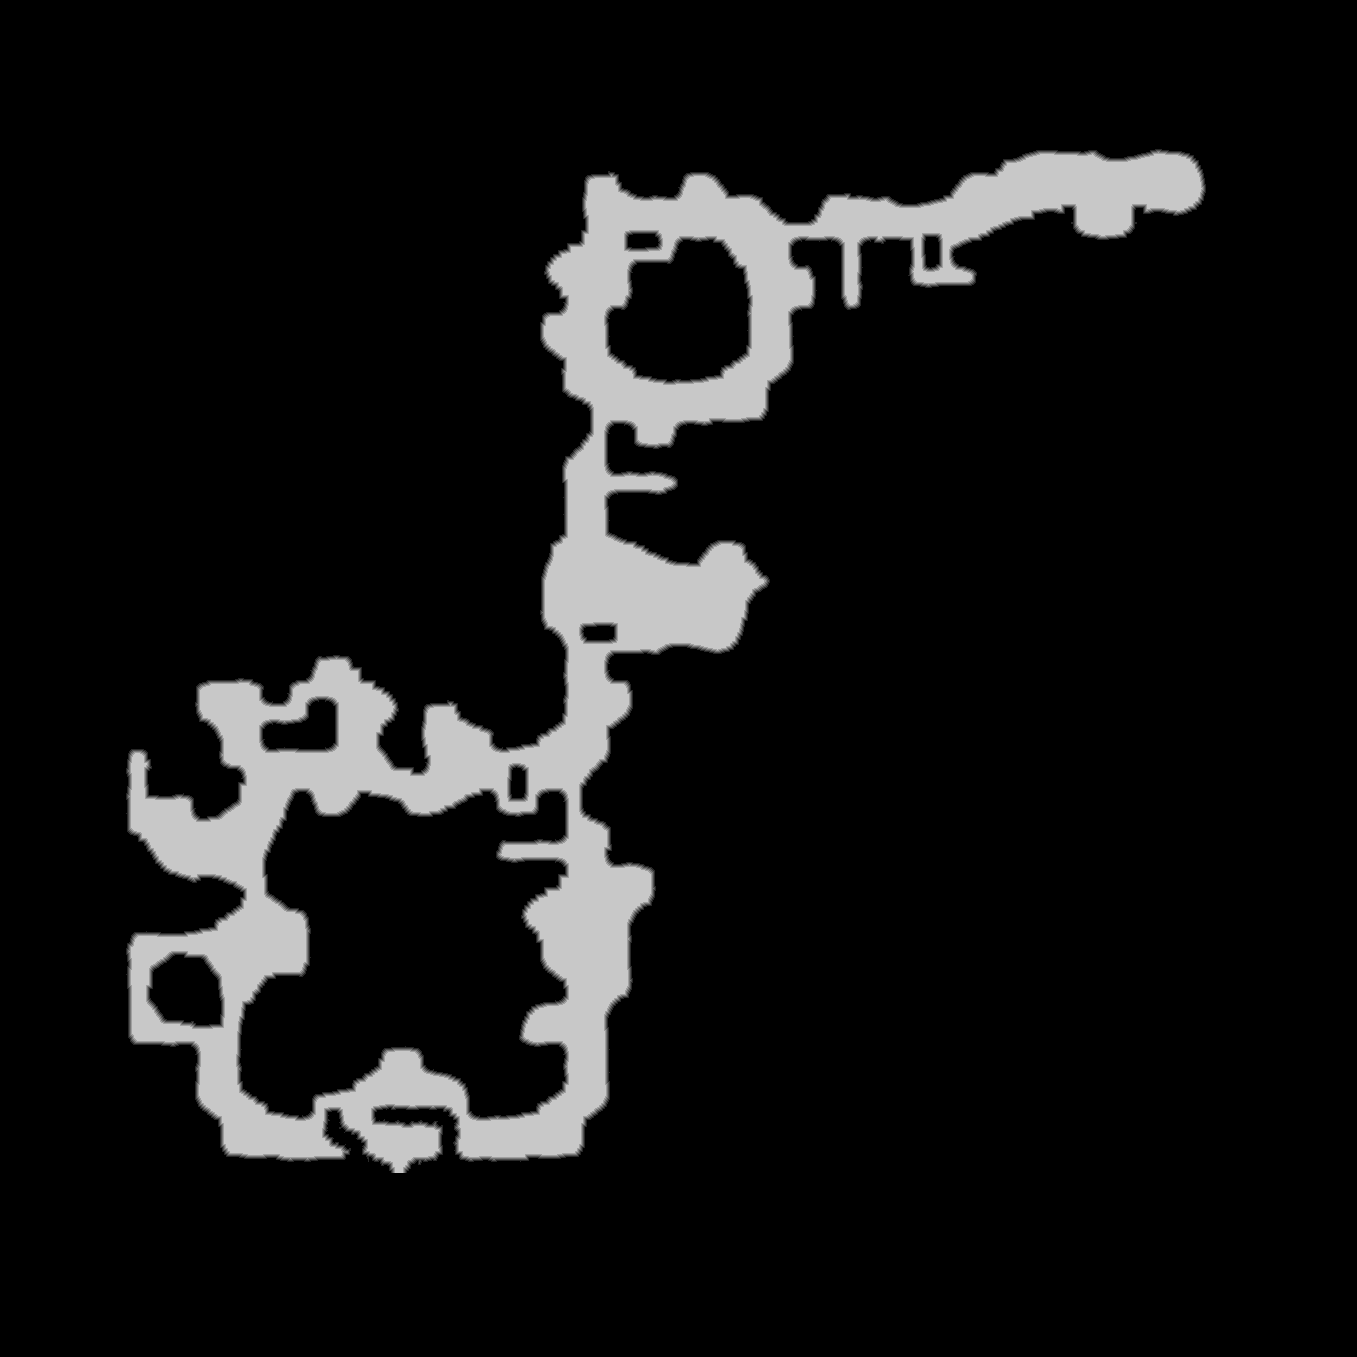

Values plotted in this chart, from the file beside it:
source	tdt_hull melee
truth	truth_338e846d3f0.tsv
width	1357
height	1357
nibble	0	1631888
nibble	1	10925
nibble	2	10856
nibble	3	10850
nibble	4	10825
nibble	5	166105
